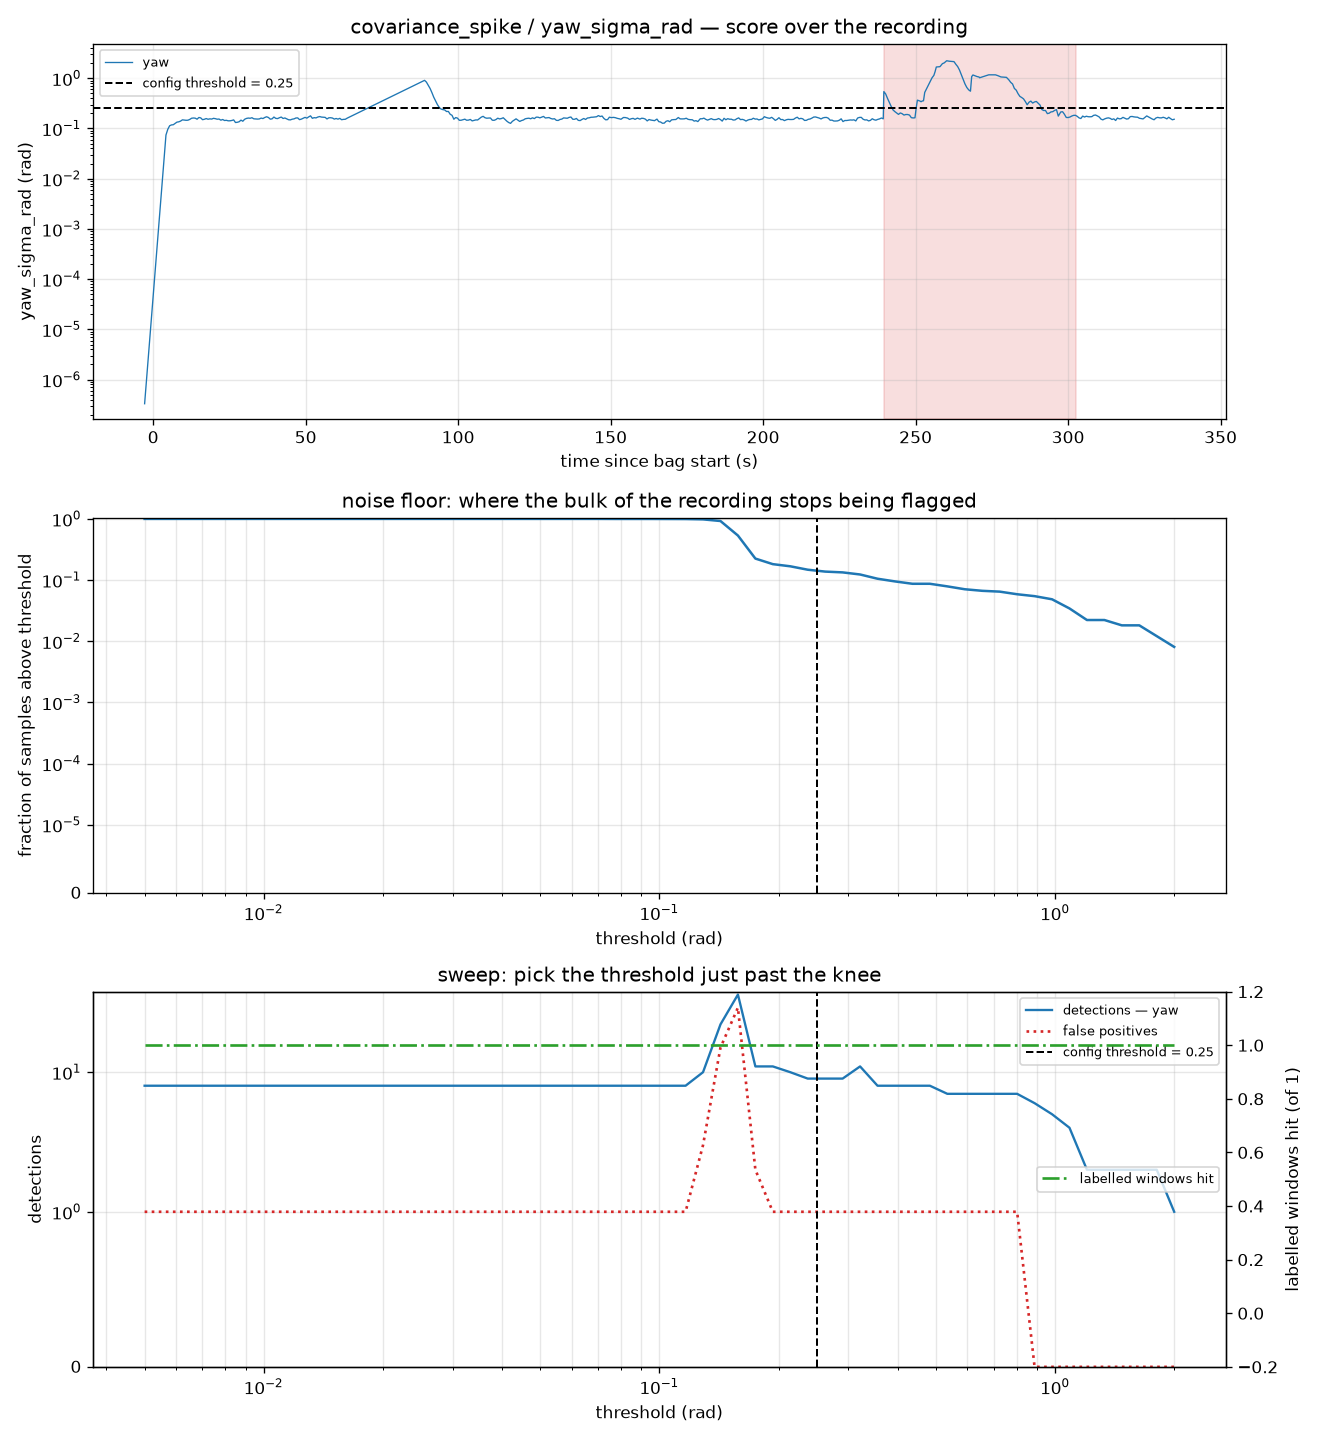

Data behind this chart, as committed beside it:
threshold, n_detections, n_yaw, frac_samples_over, flagged_s, n_false_positive, n_windows_hit
0.005, 8, 8, 0.998, 291.6, 1, 1
0.005534, 8, 8, 0.998, 291.6, 1, 1
0.006126, 8, 8, 0.998, 291.6, 1, 1
0.006781, 8, 8, 0.998, 291.6, 1, 1
0.007506, 8, 8, 0.998, 291.6, 1, 1
0.008308, 8, 8, 0.998, 291.6, 1, 1
0.009196, 8, 8, 0.998, 291.6, 1, 1
0.01018, 8, 8, 0.998, 291.6, 1, 1
0.01127, 8, 8, 0.998, 291.6, 1, 1
0.01247, 8, 8, 0.998, 291.6, 1, 1
0.0138, 8, 8, 0.998, 291.6, 1, 1
0.01528, 8, 8, 0.998, 291.6, 1, 1
0.01691, 8, 8, 0.998, 291.6, 1, 1
0.01872, 8, 8, 0.998, 291.6, 1, 1
0.02072, 8, 8, 0.998, 291.6, 1, 1
0.02294, 8, 8, 0.998, 291.6, 1, 1
0.02539, 8, 8, 0.998, 291.6, 1, 1
0.0281, 8, 8, 0.998, 291.6, 1, 1
0.0311, 8, 8, 0.998, 291.6, 1, 1
0.03443, 8, 8, 0.998, 291.6, 1, 1
0.03811, 8, 8, 0.998, 291.6, 1, 1
0.04218, 8, 8, 0.998, 291.6, 1, 1
0.04669, 8, 8, 0.998, 291.6, 1, 1
0.05168, 8, 8, 0.998, 291.6, 1, 1
0.05721, 8, 8, 0.998, 291.6, 1, 1
0.06332, 8, 8, 0.998, 291.6, 1, 1
0.07009, 8, 8, 0.998, 291.6, 1, 1
0.07758, 8, 8, 0.996, 291, 1, 1
0.08587, 8, 8, 0.996, 291, 1, 1
0.09505, 8, 8, 0.996, 291, 1, 1
0.1052, 8, 8, 0.9939, 290.4, 1, 1
0.1165, 8, 8, 0.9919, 289.8, 1, 1
0.1289, 10, 10, 0.9798, 285, 3, 1
0.1427, 22, 22, 0.9212, 258.4, 15, 1
0.1579, 36, 36, 0.5333, 122.4, 29, 1
0.1748, 11, 11, 0.2242, 54.8, 2, 1
0.1935, 11, 11, 0.1818, 45.6, 1, 1
0.2142, 10, 10, 0.1677, 41.4, 1, 1
0.2371, 9, 9, 0.1475, 36, 1, 1
0.2624, 9, 9, 0.1374, 33.8, 1, 1
0.2905, 9, 9, 0.1333, 32.6, 1, 1
0.3215, 11, 11, 0.1232, 28.4, 1, 1
0.3559, 8, 8, 0.1051, 23.6, 1, 1
0.3939, 8, 8, 0.09495, 22.4, 1, 1
0.436, 8, 8, 0.08687, 20, 1, 1
0.4826, 8, 8, 0.08687, 20, 1, 1
0.5342, 7, 7, 0.07879, 18.2, 1, 1
0.5913, 7, 7, 0.07071, 15.6, 1, 1
0.6545, 7, 7, 0.06667, 14.4, 1, 1
0.7244, 7, 7, 0.06465, 13.8, 1, 1
0.8019, 7, 7, 0.05859, 12, 1, 1
0.8876, 6, 6, 0.05455, 10.8, 0, 1
0.9825, 5, 5, 0.04848, 9.399, 0, 1
1.087, 4, 4, 0.03434, 6.999, 0, 1
1.204, 2, 2, 0.02222, 4.8, 0, 1
1.332, 2, 2, 0.02222, 4.8, 0, 1
1.475, 2, 2, 0.01818, 4.2, 0, 1
1.632, 2, 2, 0.01818, 4.2, 0, 1
1.807, 2, 2, 0.01212, 2.8, 0, 1
2, 1, 1, 0.008081, 1.6, 0, 1
